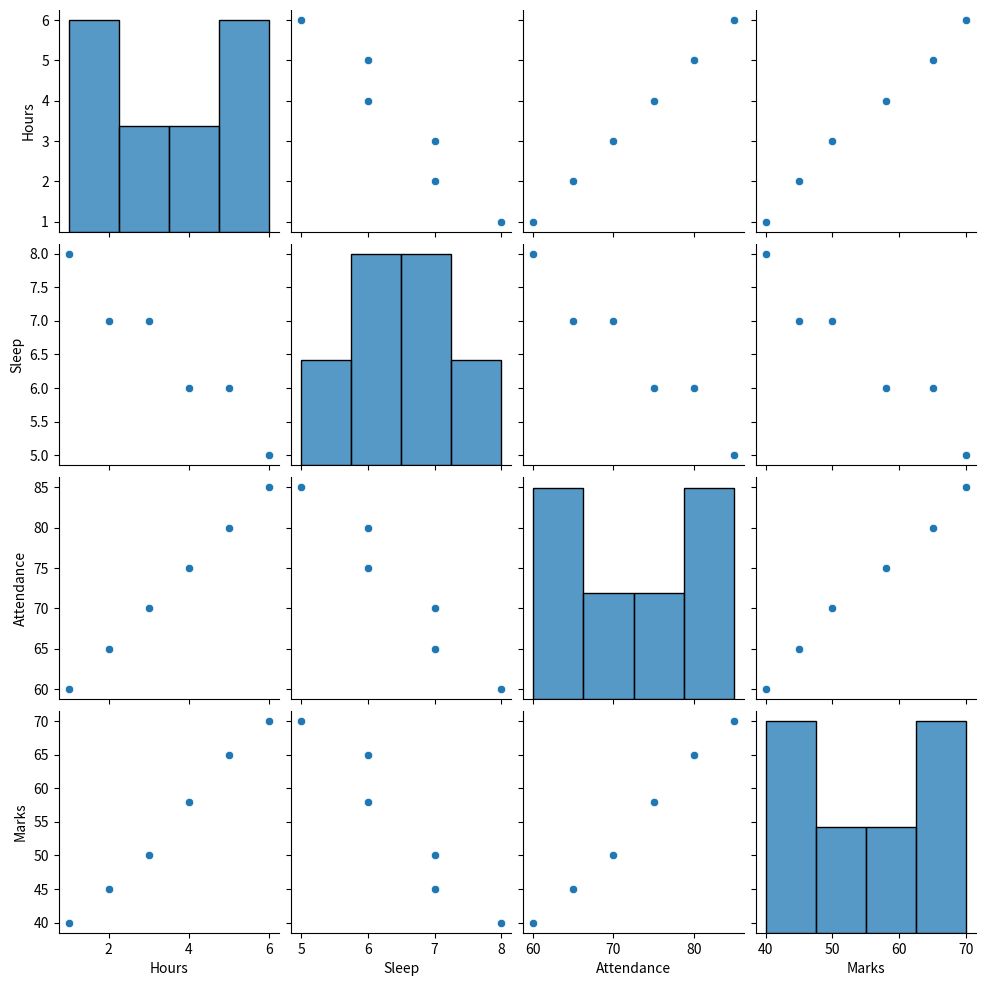

The script that saved this image:
import pandas as pd
import seaborn as sns
import matplotlib.pyplot as plt
df = pd.DataFrame({
    "Hours": [1, 2, 3, 4, 5, 6],
    "Sleep": [8, 7, 7, 6, 6, 5],
    "Attendance": [60, 65, 70, 75, 80, 85],
    "Marks": [40, 45, 50, 58, 65, 70]})
sns.pairplot(df)
plt.show()
